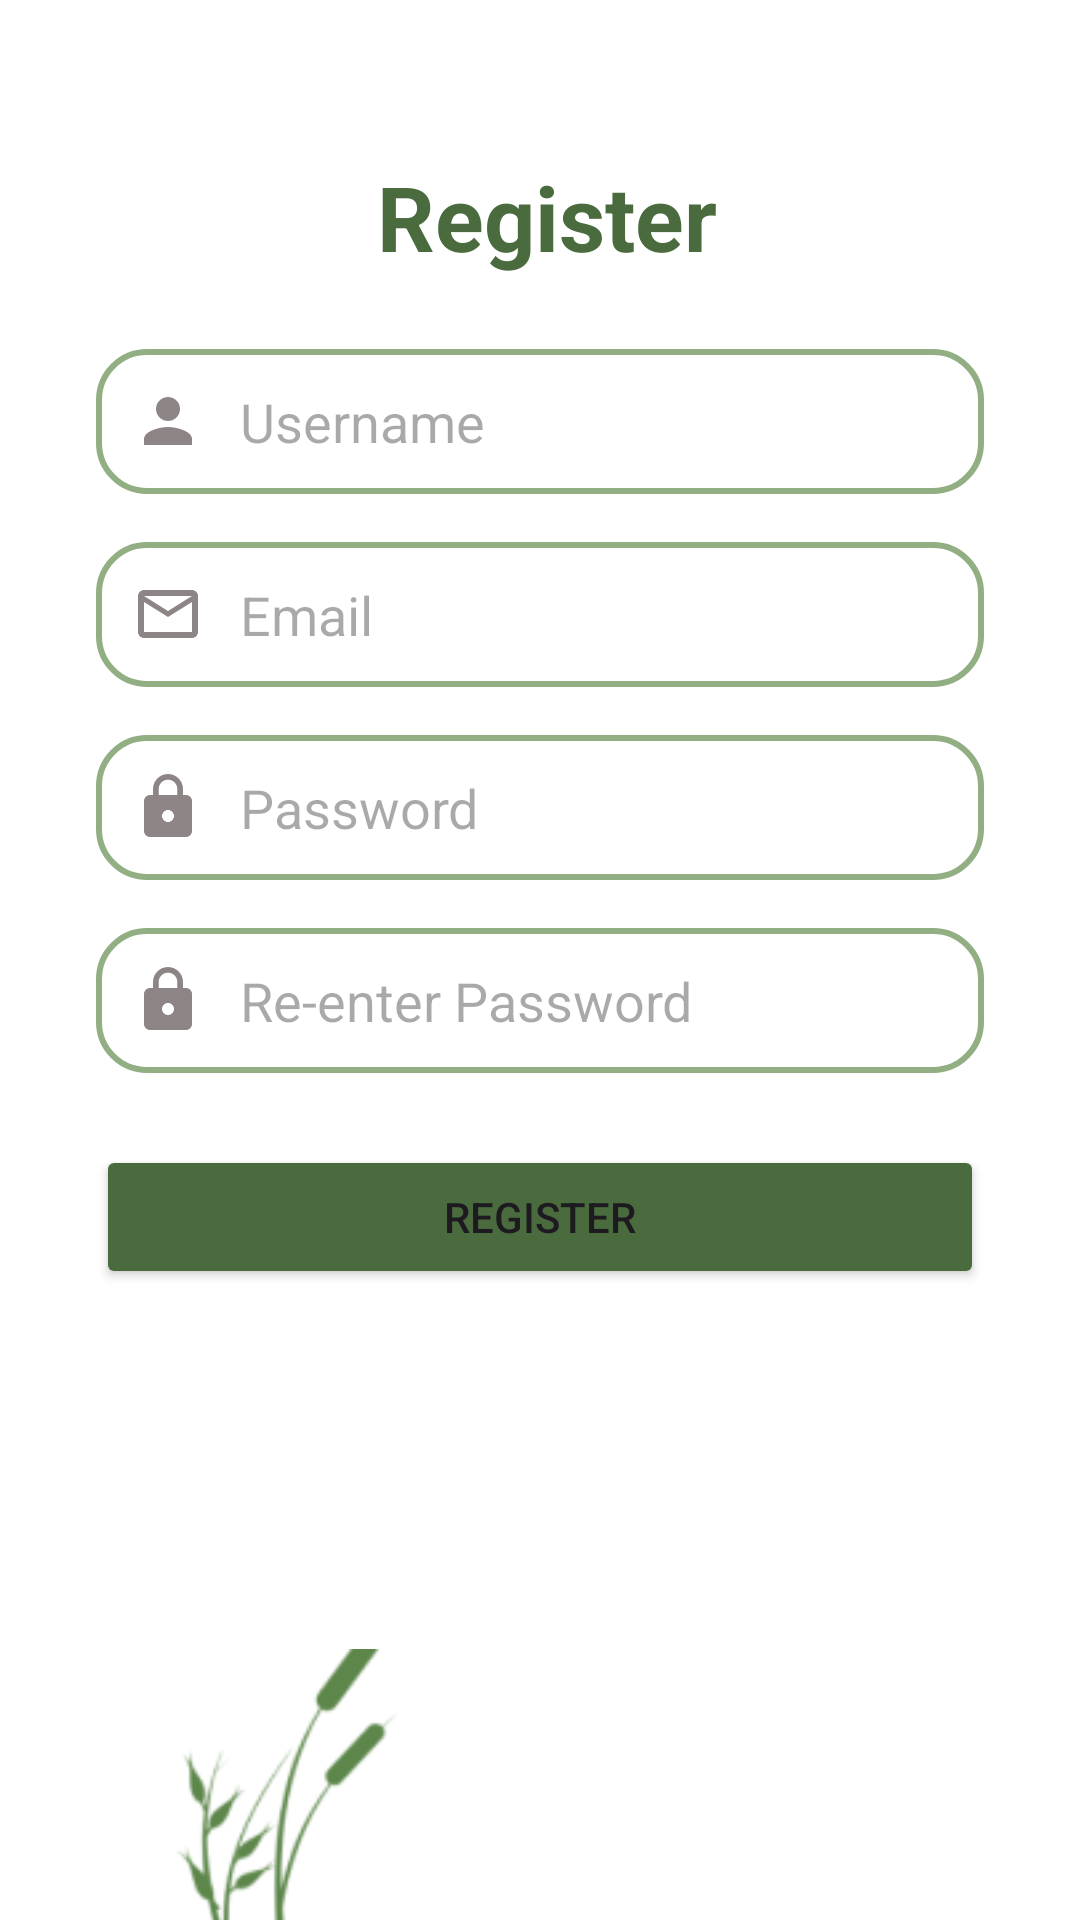

Here is an Android app screen rendered from its layout file. Give the layout XML and the strings, colors and styles it references.
<!-- AndroidManifest.xml: application theme Theme.TaniPredict -->
<!-- res/layout/activity_register.xml -->
<?xml version="1.0" encoding="utf-8"?>
<androidx.constraintlayout.widget.ConstraintLayout xmlns:android="http://schemas.android.com/apk/res/android"
    xmlns:app="http://schemas.android.com/apk/res-auto"
    xmlns:tools="http://schemas.android.com/tools"
    android:layout_width="match_parent"
    android:layout_height="match_parent"
    android:background="@color/white"
    tools:context=".ui.register.RegisterActivity">

    <TextView
        android:id="@+id/titleRegister"
        android:layout_width="wrap_content"
        android:layout_height="wrap_content"
        android:layout_marginStart="32dp"
        android:layout_marginTop="52dp"
        android:text="Register"
        android:textColor="#4A6B3E"
        android:textSize="30sp"
        android:textStyle="bold"
        app:layout_constraintEnd_toEndOf="parent"
        app:layout_constraintHorizontal_bias="0.437"
        app:layout_constraintStart_toStartOf="parent"
        app:layout_constraintTop_toTopOf="parent" />

    <EditText
        android:id="@+id/editTextName"
        android:layout_width="0dp"
        android:layout_height="wrap_content"
        android:hint="Username"
        android:drawableLeft="@drawable/ic_user"
        android:drawablePadding="12dp"
        android:background="@drawable/border_edittext"
        android:padding="12dp"
        android:layout_marginTop="24dp"
        android:layout_marginStart="32dp"
        android:layout_marginEnd="32dp"
        app:layout_constraintEnd_toEndOf="parent"
        app:layout_constraintStart_toStartOf="parent"
        app:layout_constraintTop_toBottomOf="@id/titleRegister"/>

    
    <EditText
        android:id="@+id/editTextEmail"
        android:layout_width="0dp"
        android:layout_height="wrap_content"
        android:hint="Email"
        android:drawableLeft="@drawable/ic_mail"
        android:drawablePadding="12dp"
        android:background="@drawable/border_edittext"
        android:padding="12dp"
        android:layout_marginTop="16dp"
        android:layout_marginStart="32dp"
        android:layout_marginEnd="32dp"
        app:layout_constraintEnd_toEndOf="parent"
        app:layout_constraintStart_toStartOf="parent"
        app:layout_constraintTop_toBottomOf="@id/editTextName"/>

    
    <EditText
        android:id="@+id/editTextPassword"
        android:layout_width="0dp"
        android:layout_height="wrap_content"
        android:hint="Password"
        android:drawableLeft="@drawable/ic_lock"
        android:drawablePadding="12dp"
        android:background="@drawable/border_edittext"
        android:padding="12dp"
        android:layout_marginTop="16dp"
        android:layout_marginStart="32dp"
        android:layout_marginEnd="32dp"
        android:inputType="textPassword"
        app:layout_constraintEnd_toEndOf="parent"
        app:layout_constraintStart_toStartOf="parent"
        app:layout_constraintTop_toBottomOf="@id/editTextEmail"/>

    
    <EditText
        android:id="@+id/editTextReenterPassword"
        android:layout_width="0dp"
        android:layout_height="wrap_content"
        android:hint="Re-enter Password"
        android:drawableLeft="@drawable/ic_lock"
        android:drawablePadding="12dp"
        android:background="@drawable/border_edittext"
        android:padding="12dp"
        android:layout_marginTop="16dp"
        android:layout_marginStart="32dp"
        android:layout_marginEnd="32dp"
        android:inputType="textPassword"
        app:layout_constraintEnd_toEndOf="parent"
        app:layout_constraintStart_toStartOf="parent"
        app:layout_constraintTop_toBottomOf="@id/editTextPassword"/>

    
    <Button
        android:id="@+id/buttonRegister"
        android:layout_width="0dp"
        android:layout_height="wrap_content"
        android:text="Register"
        android:layout_marginTop="24dp"
        android:layout_marginStart="32dp"
        android:layout_marginEnd="32dp"
        android:backgroundTint="#4A6B3E"
        app:layout_constraintEnd_toEndOf="parent"
        app:layout_constraintStart_toStartOf="parent"
        app:layout_constraintTop_toBottomOf="@id/editTextReenterPassword"/>

    
    <ImageView
        android:id="@+id/imageViewRegister"
        android:layout_width="408dp"
        android:layout_height="197dp"
        android:layout_marginTop="120dp"
        android:src="@drawable/login_image"
        app:layout_constraintEnd_toEndOf="parent"
        app:layout_constraintHorizontal_bias="0.333"
        app:layout_constraintStart_toStartOf="parent"
        app:layout_constraintTop_toBottomOf="@id/buttonRegister" />

</androidx.constraintlayout.widget.ConstraintLayout>
<!-- resources referenced by this layout -->
<resources>
  <!-- drawable border_edittext (drawable) -->
  <?xml version="1.0" encoding="utf-8"?>
  <shape xmlns:android="http://schemas.android.com/apk/res/android">
      <solid android:color="#FFFFFF" />
      <stroke android:color="#91AF82" android:width="2dp" />
      <corners android:radius="16dp" /> 
  </shape>
  <!-- drawable ic_lock (drawable) -->
  <vector xmlns:android="http://schemas.android.com/apk/res/android" android:height="24dp" android:tint="#8D8585" android:viewportHeight="24" android:viewportWidth="24" android:width="24dp">
        
      <path android:fillColor="@android:color/white" android:pathData="M18,8h-1L17,6c0,-2.76 -2.24,-5 -5,-5S7,3.24 7,6v2L6,8c-1.1,0 -2,0.9 -2,2v10c0,1.1 0.9,2 2,2h12c1.1,0 2,-0.9 2,-2L20,10c0,-1.1 -0.9,-2 -2,-2zM12,17c-1.1,0 -2,-0.9 -2,-2s0.9,-2 2,-2 2,0.9 2,2 -0.9,2 -2,2zM15.1,8L8.9,8L8.9,6c0,-1.71 1.39,-3.1 3.1,-3.1 1.71,0 3.1,1.39 3.1,3.1v2z"/>
      
  </vector>
  <!-- drawable ic_mail (drawable) -->
  <vector xmlns:android="http://schemas.android.com/apk/res/android" android:height="24dp" android:tint="#8D8585" android:viewportHeight="24" android:viewportWidth="24" android:width="24dp">
        
      <path android:fillColor="@android:color/white" android:pathData="M20,4L4,4c-1.1,0 -1.99,0.9 -1.99,2L2,18c0,1.1 0.9,2 2,2h16c1.1,0 2,-0.9 2,-2L22,6c0,-1.1 -0.9,-2 -2,-2zM20,18L4,18L4,8l8,5 8,-5v10zM12,11L4,6h16l-8,5z"/>
      
  </vector>
  <!-- drawable ic_user (drawable) -->
  <vector xmlns:android="http://schemas.android.com/apk/res/android" android:height="24dp" android:tint="#8D8585" android:viewportHeight="24" android:viewportWidth="24" android:width="24dp">
        
      <path android:fillColor="@android:color/white" android:pathData="M12,12c2.21,0 4,-1.79 4,-4s-1.79,-4 -4,-4 -4,1.79 -4,4 1.79,4 4,4zM12,14c-2.67,0 -8,1.34 -8,4v2h16v-2c0,-2.66 -5.33,-4 -8,-4z"/>
      
  </vector>
  <!-- drawable login_image: png bitmap (drawable, 48777 bytes) -->
  <style name="Theme.TaniPredict" parent="Base.Theme.TaniPredict" />
  <style name="Base.Theme.TaniPredict" parent="Theme.Material3.DayNight.NoActionBar">
          
          
      </style>
  <!-- not gathered from this repository: default colours our renderer supplied (Android Studio template values) -->
  <color name="white">#FFFFFFFF</color>
</resources>
